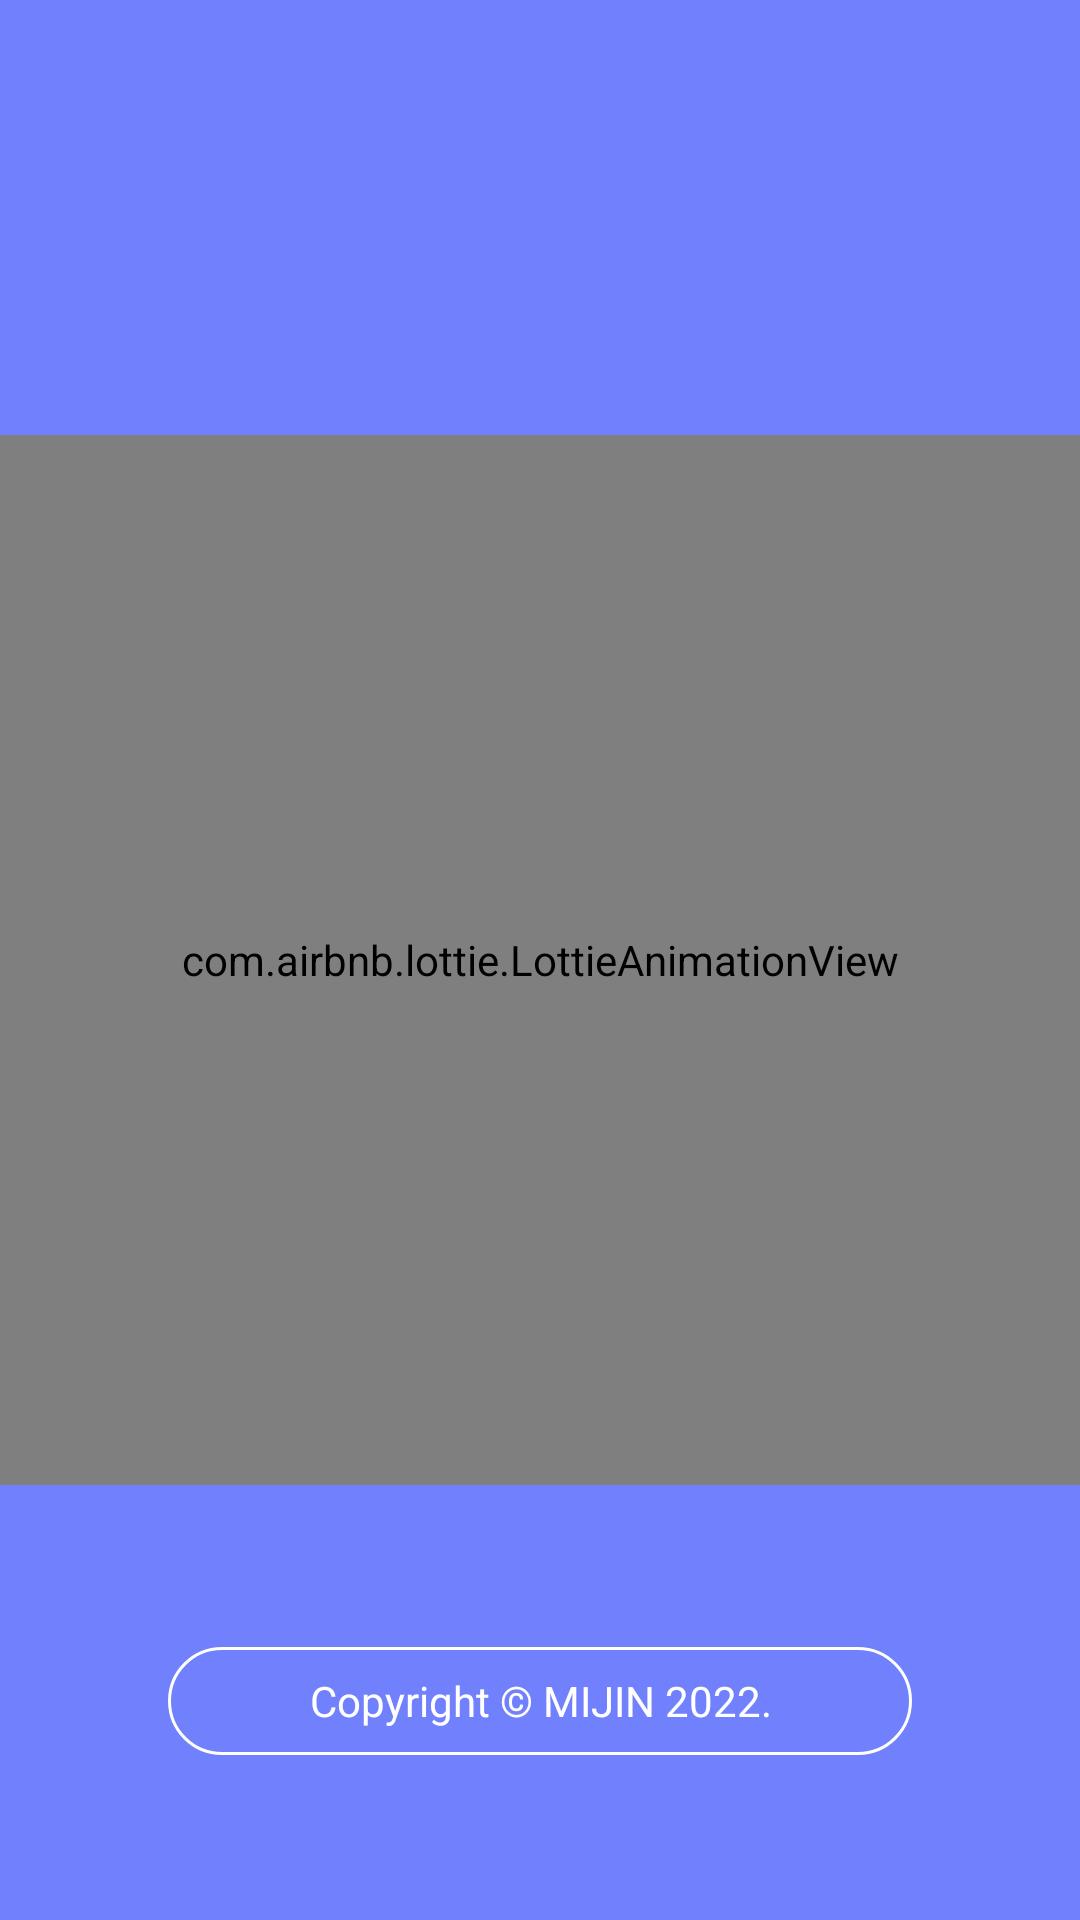

Layout XML and referenced resources for this Android screen:
<!-- AndroidManifest.xml: activity theme Theme.GooduckRefactoring.NoActionBar -->
<!-- res/layout/activity_splash.xml -->
<?xml version="1.0" encoding="utf-8"?>
<layout>
    <androidx.constraintlayout.widget.ConstraintLayout xmlns:android="http://schemas.android.com/apk/res/android"
        xmlns:app="http://schemas.android.com/apk/res-auto"
        xmlns:tools="http://schemas.android.com/tools"
        android:layout_width="match_parent"
        android:layout_height="match_parent"
        android:background="@color/gooduckPrimary"
        tools:context=".view.SplashActivity">

        <com.airbnb.lottie.LottieAnimationView
            android:layout_width="match_parent"
            android:layout_height="350dp"
            app:lottie_autoPlay="true"
            app:lottie_loop="true"
            app:layout_constraintTop_toTopOf="parent"
            app:layout_constraintStart_toStartOf="parent"
            app:layout_constraintEnd_toEndOf="parent"
            app:layout_constraintBottom_toBottomOf="parent"
            app:lottie_rawRes="@raw/duck_moving"/>

        <TextView
            android:layout_width="248dp"
            android:layout_height="36dp"
            android:textSize="14sp"
            android:textColor="@color/white"
            android:gravity="center"
            android:layout_marginBottom="55dp"
            android:background="@drawable/r25_white_stroke_1px"
            app:layout_constraintStart_toStartOf="parent"
            app:layout_constraintEnd_toEndOf="parent"
            app:layout_constraintBottom_toBottomOf="parent"
            android:text="Copyright © MIJIN 2022."/>

    </androidx.constraintlayout.widget.ConstraintLayout>

</layout>
<!-- resources referenced by this layout -->
<resources>
  <color name="gooduckPrimary">#7180FD</color>
  <color name="white">#FFFFFFFF</color>
  <!-- drawable r25_white_stroke_1px (drawable) -->
  <?xml version="1.0" encoding="utf-8"?>
  <shape xmlns:android="http://schemas.android.com/apk/res/android"
      android:shape="rectangle">
      <stroke
          android:width="1dp"
          android:color="@color/white" />
      <corners android:radius="25dp" />
  </shape>
  <style name="Theme.GooduckRefactoring.NoActionBar" parent="Theme.MaterialComponents.DayNight.NoActionBar">
          
          <item name="colorPrimary">@color/gooduckPrimary</item>
          
          <item name="colorSecondary">@color/gooduckPrimary</item>
          
          <item name="android:windowLightStatusBar">true</item>
          <item name="android:statusBarColor" tools:targetApi="l">@color/gooduckPrimary</item>
          
          <item name="android:windowDisablePreview">true</item>
          <item name="buttonStyle">@style/MyButtonStyle</item>
          <item name="bottomSheetDialogTheme">@style/BottomSheetDialog</item>
      </style>
  <style name="MyButtonStyle" parent="@style/Widget.AppCompat.Button.Borderless" />
  <style name="BottomSheetDialog" parent="@style/ThemeOverlay.MaterialComponents.BottomSheetDialog">
          <item name="bottomSheetStyle">@style/BottomSheet</item>
          <item name="android:colorBackground">@color/white</item>
      </style>
  <style name="BottomSheet" parent="Widget.MaterialComponents.BottomSheet.Modal">
          <item name="backgroundTint">@android:color/transparent</item>
      </style>
</resources>
